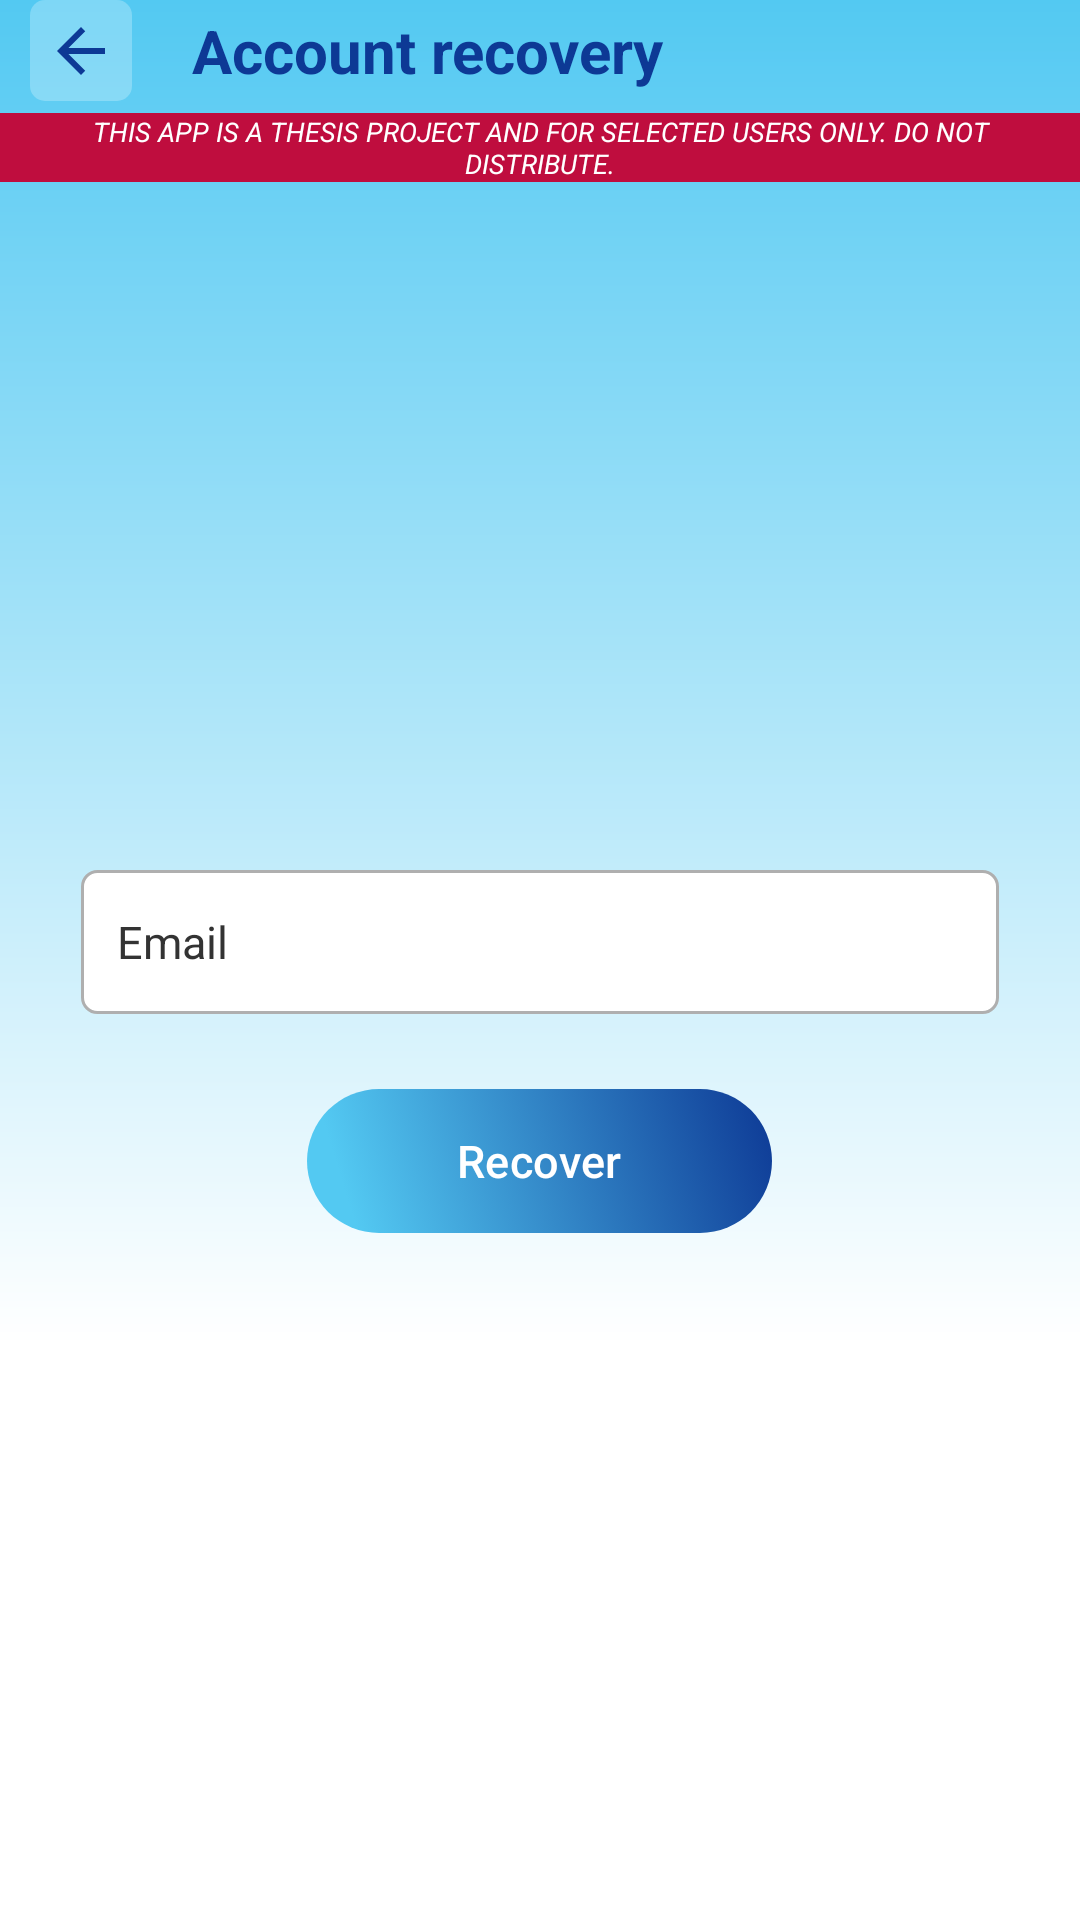

Write the Android layout XML for this screen, with the resource values it uses.
<!-- AndroidManifest.xml: application theme Theme.TodaGo -->
<!-- res/layout/forgot.xml -->
<?xml version="1.0" encoding="utf-8"?>
<androidx.constraintlayout.widget.ConstraintLayout xmlns:android="http://schemas.android.com/apk/res/android"
    xmlns:app="http://schemas.android.com/apk/res-auto"
    xmlns:tools="http://schemas.android.com/tools"
    android:layout_width="match_parent"
    android:layout_height="match_parent"
    android:background="@drawable/background"
    tools:context=".ui.login.Forgot">

    <RelativeLayout
        android:id="@+id/header_title"
        android:layout_width="match_parent"
        android:layout_height="0dp"
        app:layout_constraintEnd_toEndOf="parent"
        app:layout_constraintHeight_percent="0.095"
        app:layout_constraintStart_toStartOf="parent"
        app:layout_constraintTop_toTopOf="parent">

        <ImageButton
            android:id="@+id/btn_Back"
            android:layout_width="wrap_content"
            android:layout_height="wrap_content"
            android:layout_above="@+id/notice"
            android:layout_alignParentStart="true"
            android:layout_marginHorizontal="10dp"
            android:background="@drawable/image_btn"
            android:contentDescription="@string/back"
            android:padding="5dp"
            android:src="@drawable/back" />

        <TextView
            android:layout_width="match_parent"
            android:layout_height="0dp"
            android:layout_above="@+id/notice"
            android:layout_alignTop="@+id/btn_Back"
            android:layout_marginStart="10dp"
            android:layout_toEndOf="@+id/btn_Back"
            android:gravity="center_vertical"
            android:text="@string/account_recovery"
            android:textColor="@color/blue_dark"
            android:textSize="20sp"
            android:textStyle="bold" />

        <TextView
            android:id="@+id/notice"
            android:layout_width="match_parent"
            android:layout_height="wrap_content"
            android:layout_alignParentBottom="true"
            android:layout_marginTop="4dp"
            android:background="@color/red"
            android:paddingHorizontal="10dp"
            android:text="@string/app_notice"
            android:textAlignment="center"
            android:textAllCaps="true"
            android:textColor="@color/white"
            android:textSize="9sp"
            android:textStyle="italic"
            app:layout_constraintEnd_toEndOf="parent"
            app:layout_constraintStart_toStartOf="parent"
            app:layout_constraintTop_toTopOf="parent"
            tools:ignore="SmallSp" />

    </RelativeLayout>

    <LinearLayout
        android:layout_width="0dp"
        android:layout_height="wrap_content"
        android:gravity="center"
        android:orientation="vertical"
        app:layout_constraintBottom_toBottomOf="parent"
        app:layout_constraintEnd_toEndOf="parent"
        app:layout_constraintStart_toStartOf="parent"
        app:layout_constraintTop_toBottomOf="@+id/header_title"
        app:layout_constraintWidth_percent="0.85">

        <EditText
            android:id="@+id/email"
            android:layout_width="match_parent"
            android:layout_height="48dp"
            android:autofillHints=""
            android:background="@drawable/input_bg"
            android:hint="@string/email"
            android:inputType="textEmailAddress"
            android:paddingHorizontal="12dp"
            android:paddingVertical="10dp"
            android:textColor="@color/black"
            android:textColorHint="@color/gray_dark"
            android:textSize="15sp" />

        <com.google.android.material.button.MaterialButton
            android:id="@+id/btn_Recover"
            android:layout_width="wrap_content"
            android:layout_height="wrap_content"
            android:layout_marginTop="25dp"
            android:background="@drawable/button_bg_blue"
            android:paddingHorizontal="50dp"
            android:text="@string/recover"
            android:textColor="@color/white"
            android:textSize="15sp"
            app:backgroundTint="@null"
            app:backgroundTintMode="@null"
            app:cornerRadius="5dp" />

    </LinearLayout>

    <include
        android:id="@+id/loading"
        layout="@layout/progress_bar" />

</androidx.constraintlayout.widget.ConstraintLayout>
<!-- res/layout/progress_bar.xml (included above) -->
<?xml version="1.0" encoding="utf-8"?>
<androidx.constraintlayout.widget.ConstraintLayout xmlns:android="http://schemas.android.com/apk/res/android"
    xmlns:app="http://schemas.android.com/apk/res-auto"
    android:id="@+id/container"
    android:layout_width="match_parent"
    android:layout_height="match_parent"
    android:clickable="true"
    android:focusable="true"
    android:paddingHorizontal="70dp"
    android:visibility="gone">

    <androidx.constraintlayout.widget.ConstraintLayout
        android:layout_width="wrap_content"
        android:layout_height="wrap_content"
        android:background="@drawable/progress"
        android:paddingHorizontal="10dp"
        app:layout_constraintBottom_toBottomOf="parent"
        app:layout_constraintEnd_toEndOf="parent"
        app:layout_constraintStart_toStartOf="parent"
        app:layout_constraintTop_toTopOf="parent">

        <com.google.android.material.progressindicator.CircularProgressIndicator
            android:id="@+id/progress"
            android:layout_width="wrap_content"
            android:layout_height="wrap_content"
            android:indeterminate="true"
            android:padding="10dp"
            app:indicatorSize="20dp"
            app:layout_constraintBottom_toBottomOf="parent"
            app:layout_constraintEnd_toStartOf="@+id/message"
            app:layout_constraintStart_toStartOf="parent"
            app:layout_constraintTop_toTopOf="parent" />

        <TextView
            android:id="@+id/message"
            android:layout_width="wrap_content"
            android:layout_height="wrap_content"
            android:gravity="center"
            android:padding="10dp"
            android:textColor="@color/blue_dark"
            android:textSize="15sp"
            android:textStyle="bold"
            app:layout_constraintBottom_toBottomOf="parent"
            app:layout_constraintEnd_toEndOf="parent"
            app:layout_constraintStart_toEndOf="@+id/progress"
            app:layout_constraintTop_toTopOf="parent"
            app:layout_constraintWidth_max="190dp" />

    </androidx.constraintlayout.widget.ConstraintLayout>

</androidx.constraintlayout.widget.ConstraintLayout>
<!-- resources referenced by this layout -->
<resources>
  <color name="black">#FF000000</color>
  <color name="blue_dark">#0D3995</color>
  <color name="gray_dark">#333333</color>
  <color name="red">#FFBF0D3E</color>
  <color name="white">#FFFFFFFF</color>
  <!-- drawable back (drawable) -->
  <vector xmlns:android="http://schemas.android.com/apk/res/android"
      android:width="24dp"
      android:height="24dp"
      android:autoMirrored="true"
      android:tint="@color/blue_dark"
      android:viewportWidth="24"
      android:viewportHeight="24">
      <path
          android:fillColor="@android:color/white"
          android:pathData="M20,11H7.83l5.59,-5.59L12,4l-8,8 8,8 1.41,-1.41L7.83,13H20v-2z" />
  </vector>
  <!-- drawable background (drawable) -->
  <?xml version="1.0" encoding="utf-8"?>
  <shape xmlns:android="http://schemas.android.com/apk/res/android"
      android:shape="rectangle">
      <gradient
          android:angle="90"
          android:centerColor="@color/white"
          android:centerY="0.3"
          android:endColor="@color/blue_light"
          android:startColor="@color/white"
          android:type="linear" />
  </shape>
  <!-- drawable button_bg_blue (drawable) -->
  <?xml version="1.0" encoding="utf-8"?>
  <selector xmlns:android="http://schemas.android.com/apk/res/android">
      <item android:state_enabled="false">
          <shape android:shape="rectangle">
              <corners android:radius="100dp" />
              <gradient android:angle="45" android:centerColor="#BF53C9F2" android:centerX="0.1" android:endColor="#BF4A4444" android:startColor="#BF53C9F2" android:type="linear" />
          </shape>
      </item>
      <item>
          <shape android:shape="rectangle">
              <corners android:radius="100dp" />
              <gradient android:angle="45" android:centerColor="@color/blue_light" android:centerX="0.1" android:endColor="@color/blue_dark" android:startColor="@color/blue_light" android:type="linear" />
          </shape>
      </item>
  </selector>
  <!-- drawable image_btn (drawable) -->
  <?xml version="1.0" encoding="utf-8"?>
  <selector xmlns:android="http://schemas.android.com/apk/res/android">
      <item android:state_pressed="true">
          <shape android:shape="rectangle">
              <corners android:radius="5dp" />
              <solid android:color="#4DFFFFFF" />
          </shape>
      </item>
      <item>
          <shape android:shape="rectangle">
              <corners android:radius="5dp" />
              <solid android:color="#40FFFFFF" />
          </shape>
      </item>
  </selector>
  <!-- drawable input_bg (drawable) -->
  <?xml version="1.0" encoding="utf-8"?>
  <shape xmlns:android="http://schemas.android.com/apk/res/android"
      android:shape="rectangle">
      <solid android:color="@color/white" />
      <corners android:radius="5dp" />
      <stroke
          android:width="1dp"
          android:color="@color/gray_light_light" />
  </shape>
  <!-- drawable progress (drawable) -->
  <?xml version="1.0" encoding="utf-8"?>
  <shape xmlns:android="http://schemas.android.com/apk/res/android"
      android:shape="rectangle">
      <solid android:color="#E0E0E0" />
      <corners android:radius="5dp" />
  </shape>
  <string name="account_recovery">Account recovery</string>
  <string name="app_notice">This app is a Thesis Project and for selected users only. Do not distribute.</string>
  <string name="back">Back</string>
  <string name="email">Email</string>
  <string name="recover">Recover</string>
  <style name="Theme.TodaGo" parent="Theme.Material3.Light.NoActionBar">
          
      </style>
  <color name="blue_light">#53C9F2</color>
  <color name="gray_light_light">#AFAFAF</color>
</resources>
